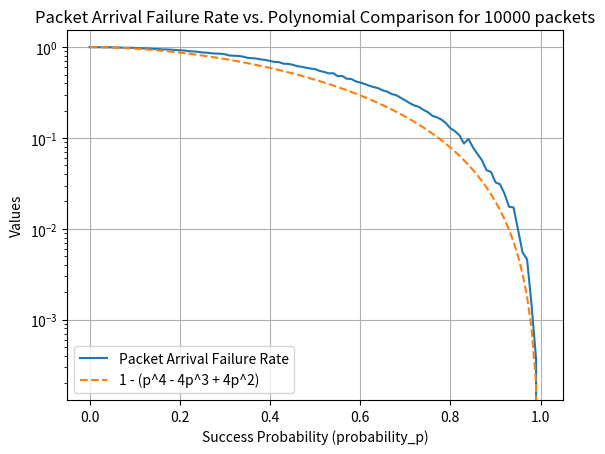

Source code (Python):
import random
import matplotlib.pyplot as plt
import numpy as np

# Define pathsets as a list of edges.
pathsets = [
    [(1, 2), (2, 4)],
    [(1, 3), (3, 4)]
]

def simulate_packet_arrival(source, destination, pathsets, edge_probabilities, num_packets):
    failure_count = 0  # Initialize the failure count
    failure_rates = []

    for packet_number in range(1, num_packets + 1):
        success = False
        attempts = 0

        while not success and attempts < len(pathsets):
            chosen_pathset = pathsets[attempts]
            success_probability = 1.0  # Initialize success probability for the pathset

            for edge in chosen_pathset:
                if edge in edge_probabilities:
                    success_probability *= edge_probabilities[edge]

            # Simulate packet transmission on the chosen pathset based on success probability
            if random.random() < success_probability:
                success = True
            attempts += 1

        if not success:
            failure_count += 1  # Increment failure count if the packet was not successfully transmitted

        failure_rate = failure_count / packet_number
        failure_rates.append(failure_rate)

    return failure_rates  # Return the failure rates

source = 1  # source and destination match node labels
destination = 4
num_packets = 10000

# Vary the success probability (probability_p) between 0 and 1
success_probability_values = np.linspace(0, 1, num=101)  # 101 values from 0 to 1

average_failure_rates = []

for probability_p in success_probability_values:
    edge_probabilities = {
        (1, 2): probability_p,
        (2, 4): probability_p,
        (1, 3): probability_p,
        (3, 4): probability_p
    }
    failure_rates = simulate_packet_arrival(source, destination, pathsets, edge_probabilities, num_packets)
    average_failure_rate = sum(failure_rates) / len(failure_rates)
    average_failure_rates.append(average_failure_rate)

# Calculate the values of the polynomial p^4 - 4p^3 + 4p^2 for the same range of success probabilities
polynomial_values = success_probability_values**4 - 4 * success_probability_values**3 + 4 * success_probability_values**2

# Plotting the failure rates and the polynomial
plt.plot(success_probability_values, average_failure_rates, label="Packet Arrival Failure Rate")
plt.plot(success_probability_values, 1 - polynomial_values, label="1 - (p^4 - 4p^3 + 4p^2)", linestyle='dashed')
plt.xlabel("Success Probability (probability_p)")
plt.ylabel("Values")
plt.title(f"Packet Arrival Failure Rate vs. Polynomial Comparison for {num_packets} packets")
plt.yscale('log')  # Set the y-axis to a logarithmic scale
plt.legend()
plt.grid(True)
plt.savefig(f"monte-carlo_failure_{num_packets}packets.png")
# plt.show()
